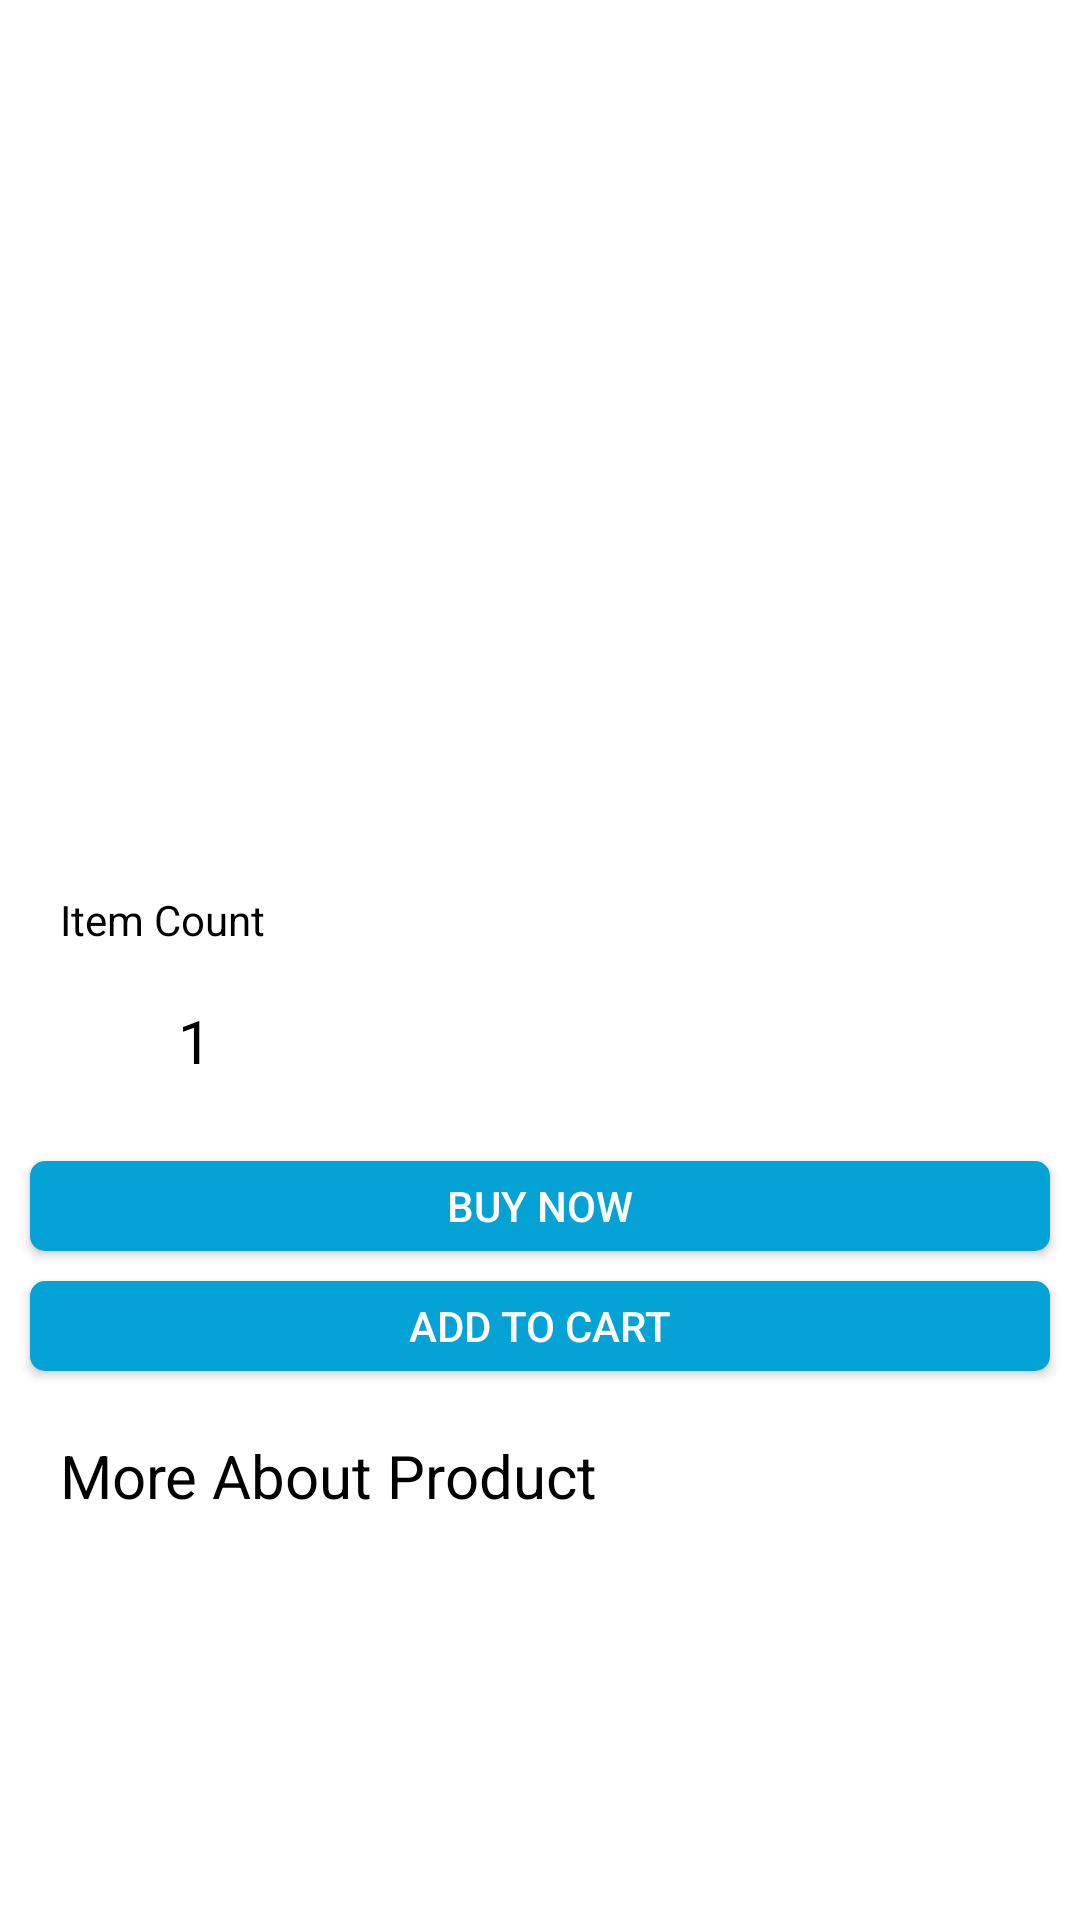

Write the Android layout XML for this screen, with the resource values it uses.
<!-- AndroidManifest.xml: application theme Theme.Lapcenter -->
<!-- res/layout/product_view.xml -->
<?xml version="1.0" encoding="utf-8"?>
<LinearLayout xmlns:android="http://schemas.android.com/apk/res/android"
    android:layout_width="match_parent"
    android:layout_height="wrap_content"
    android:orientation="vertical"
    android:background="@color/white">

    <TextView
        android:id="@+id/brand"
        android:layout_width="match_parent"
        android:layout_height="wrap_content"
        android:textColor="@color/black"
        android:layout_marginTop="10dp"
        android:textStyle="bold"
        android:paddingLeft="15dp"
        android:textSize="15sp"/>


    <ImageView
        android:id="@+id/mainImage"
        android:layout_width="200dp"
        android:layout_height="200dp"
        android:layout_gravity="center"/>

    <TextView
        android:id="@+id/description"
        android:layout_width="match_parent"
        android:layout_height="wrap_content"
        android:textSize="16sp"
        android:layout_marginLeft="20dp"
        android:layout_marginRight="20dp"
        android:paddingTop="5dp"
        android:textColor="@color/black"/>

    <TextView
        android:id="@+id/price"
        android:layout_width="match_parent"
        android:layout_height="30dp"
        android:paddingLeft="20dp"
        android:textColor="@color/black"
        android:textSize="20sp"
        android:layout_marginBottom="5dp"
        android:layout_marginTop="5dp"/>

    <TextView
        android:layout_width="match_parent"
        android:layout_height="25dp"
        android:textColor="@color/black"
        android:text="Item Count"
        android:layout_marginLeft="20dp"/>

    <LinearLayout
        android:layout_width="match_parent"
        android:layout_height="50dp"
        android:orientation="horizontal"
        android:layout_marginBottom="5dp"
        android:gravity="center_vertical"
        android:layout_marginLeft="20dp">

        <ImageView
            android:id="@+id/subtract"
            android:layout_width="20dp"
            android:layout_height="match_parent"
            android:src="@drawable/minus"
            android:textSize="20sp"/>

        <TextView
            android:layout_marginLeft="5dp"
            android:layout_marginRight="5dp"
            android:id="@+id/number"
            android:layout_width="40dp"
            android:layout_height="match_parent"
            android:textColor="@color/black"
            android:textSize="20sp"
            android:text="1"
            android:gravity="center"/>

        <ImageView
            android:id="@+id/add"
            android:layout_width="20dp"
            android:src="@drawable/plus"
            android:textSize="20sp"
            android:layout_height="match_parent"/>

        <TextView
            android:id="@+id/addedprice"
            android:layout_width="100dp"
            android:layout_height="match_parent"
            android:gravity="center"
            android:layout_marginLeft="20dp"
            android:textColor="@color/red"/>



    </LinearLayout>

    <Button
        android:id="@+id/buy"
        android:layout_width="match_parent"
        android:layout_height="30dp"
        android:background="@drawable/button"
        android:layout_marginBottom="10dp"
        android:layout_marginLeft="10dp"
        android:layout_marginRight="10dp"
        android:layout_marginTop="10dp"
        android:text="BUY NOW"/>

    <Button
        android:id="@+id/cart"
        android:layout_width="match_parent"
        android:layout_height="30dp"
        android:background="@drawable/button"
        android:layout_marginBottom="10dp"
        android:layout_marginLeft="10dp"
        android:layout_marginRight="10dp"
        android:text="ADD TO CART"/>

    <TextView
        android:layout_width="match_parent"
        android:layout_height="30dp"
        android:text="More About Product"
        android:textColor="@color/black"
        android:textSize="20sp"
        android:layout_marginLeft="20dp"
        android:gravity="center_vertical"
        android:layout_marginTop="10dp"/>

    <TextView
        android:id="@+id/fulldescription"
        android:layout_width="match_parent"
        android:layout_height="wrap_content"
        android:textSize="16sp"
        android:textColor="@color/black"
        android:layout_marginLeft="20dp"
        android:layout_marginRight="20dp"
        android:layout_marginTop="10dp"
        android:layout_marginBottom="20dp"/>


</LinearLayout>
<!-- resources referenced by this layout -->
<resources>
  <color name="black">#FF000000</color>
  <color name="red">#DE3163</color>
  <color name="white">#FFFFFFFF</color>
  <!-- drawable button (drawable) -->
  <?xml version="1.0" encoding="utf-8"?>
  <shape xmlns:android="http://schemas.android.com/apk/res/android">
      <corners android:radius="5dp"/>
      <solid android:color="@color/Blue"/>
      <stroke android:color="@color/white"/>
  
  </shape>
  <style name="Theme.Lapcenter" parent="Base.Theme.Lapcenter" />
  <color name="Blue">#04A2D5</color>
  <style name="Base.Theme.Lapcenter" parent="Theme.AppCompat.NoActionBar">
          
          
      </style>
</resources>
